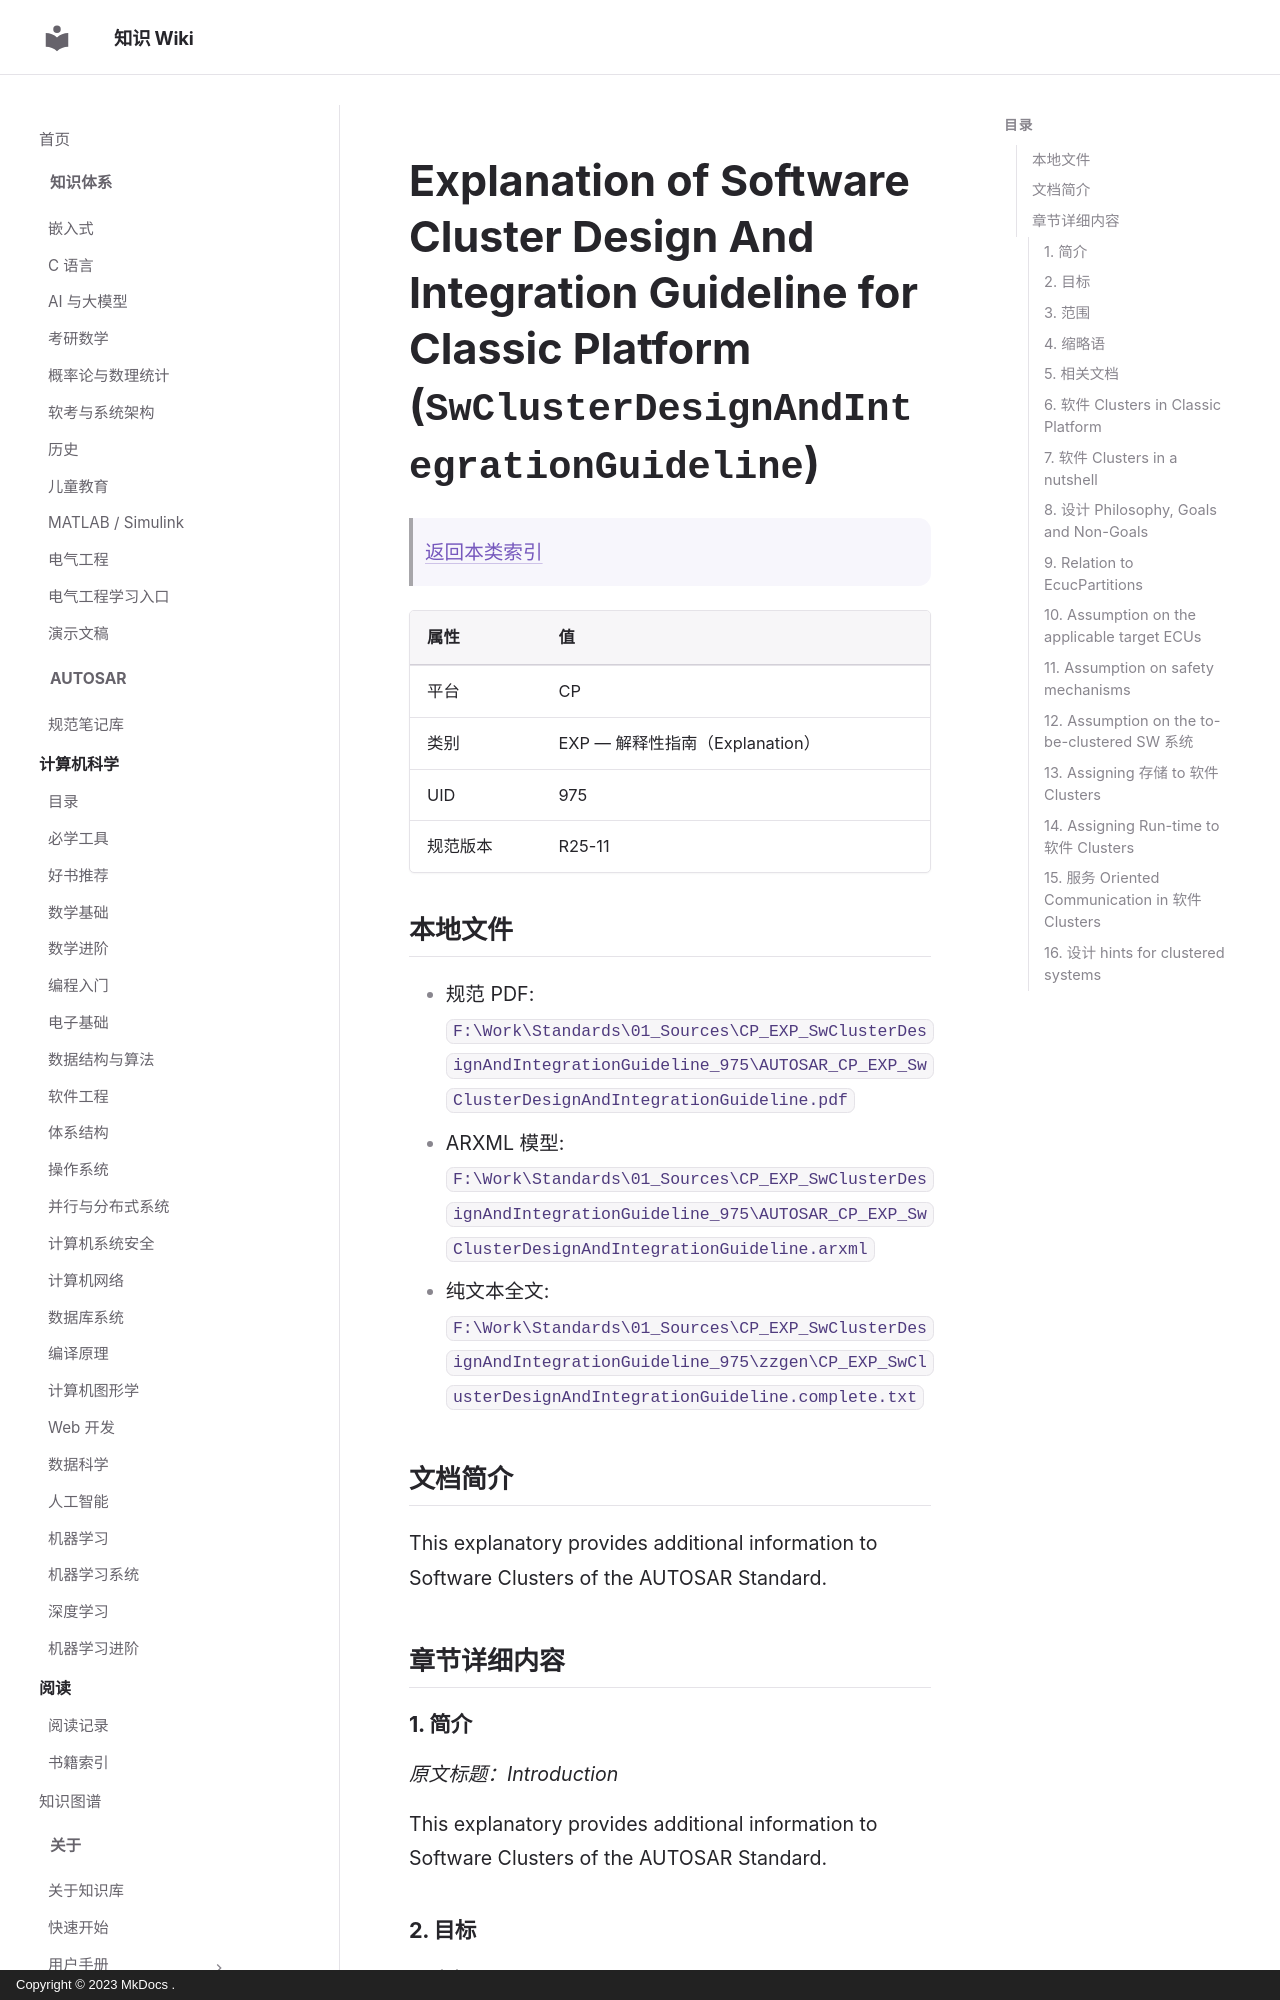

repository: ilikui/wiki · page: types/autosar/specs/CP/EXP/SwClusterDesignAndIntegrationGuideline/index.html · generator: mkdocs · copyright: Copyright © 2023 MkDocs .

# Explanation of Software Cluster Design And Integration Guideline for Classic Platform (`SwClusterDesignAndIntegrationGuideline`)

> [返回本类索引](index.md)

| 属性 | 值 |
|---|---|
| 平台 | CP |
| 类别 | EXP — 解释性指南（Explanation） |
| UID | 975 |
| 规范版本 | R25-11 |

## 本地文件

- 规范 PDF: `F:\Work\Standards\01_Sources\CP_EXP_SwClusterDesignAndIntegrationGuideline_975\AUTOSAR_CP_EXP_SwClusterDesignAndIntegrationGuideline.pdf`
- ARXML 模型: `F:\Work\Standards\01_Sources\CP_EXP_SwClusterDesignAndIntegrationGuideline_975\AUTOSAR_CP_EXP_SwClusterDesignAndIntegrationGuideline.arxml`
- 纯文本全文: `F:\Work\Standards\01_Sources\CP_EXP_SwClusterDesignAndIntegrationGuideline_975\zzgen\CP_EXP_SwClusterDesignAndIntegrationGuideline.complete.txt`

## 文档简介

This explanatory provides additional information to Software Clusters of the AUTOSAR Standard.

## 章节详细内容

### 1. 简介
*原文标题：Introduction*

This explanatory provides additional information to Software Clusters of the AUTOSAR Standard.

### 2. 目标
*原文标题：Objectives*

The goal of this document is to

* provide an overview about the technical approach Software Clusters
* explain the utilization of Software Clusters in AUTOSAR Classic Platform
* lists design and feature restrictions
* provide some examples

### 3. 范围
*原文标题：Scope*

This document discusses only Software Clusters in the AUTOSAR Classic Platform!
